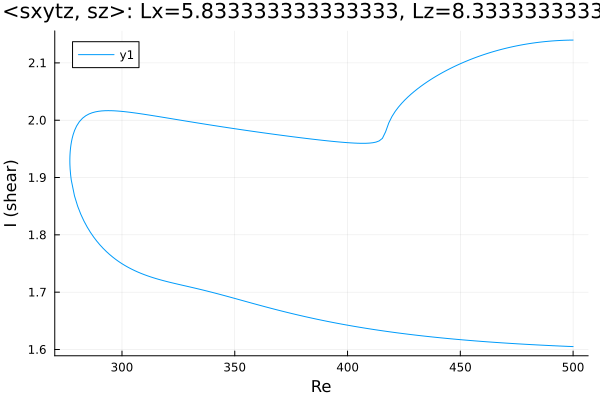

The file beside this chart, header and first rows:
Re, shear
500.0, 2.14
498.9, 2.14
497.5, 2.14
496.1, 2.139
494.7, 2.139
493.2, 2.139
491.8, 2.139
490.4, 2.138
489, 2.138
487.6, 2.137
486.2, 2.137
484.8, 2.136
483.3, 2.135
481.9, 2.134
480.5, 2.134
479.1, 2.133
477.7, 2.132
476.3, 2.131
474.9, 2.13
473.4, 2.128
472, 2.127
470.6, 2.126
469.2, 2.125
467.8, 2.123
466.4, 2.122
465, 2.12
463.5, 2.118
462.1, 2.117
460.7, 2.115
459.3, 2.113
457.9, 2.111
456.5, 2.109
455.1, 2.107
453.6, 2.105
452.2, 2.102
450.8, 2.1
449.4, 2.097
448, 2.095
446.6, 2.092
445.2, 2.089
443.7, 2.087
442.3, 2.084
440.9, 2.08
439.5, 2.077
438.1, 2.074
436.7, 2.07
435.3, 2.067
433.8, 2.063
432.4, 2.059
431, 2.055
429.6, 2.05
428.2, 2.046
426.8, 2.04
425.4, 2.035
423.9, 2.029
422.5, 2.023
421.1, 2.015
419.7, 2.006
418.3, 1.995
416.9, 1.98
... 328 more rows
